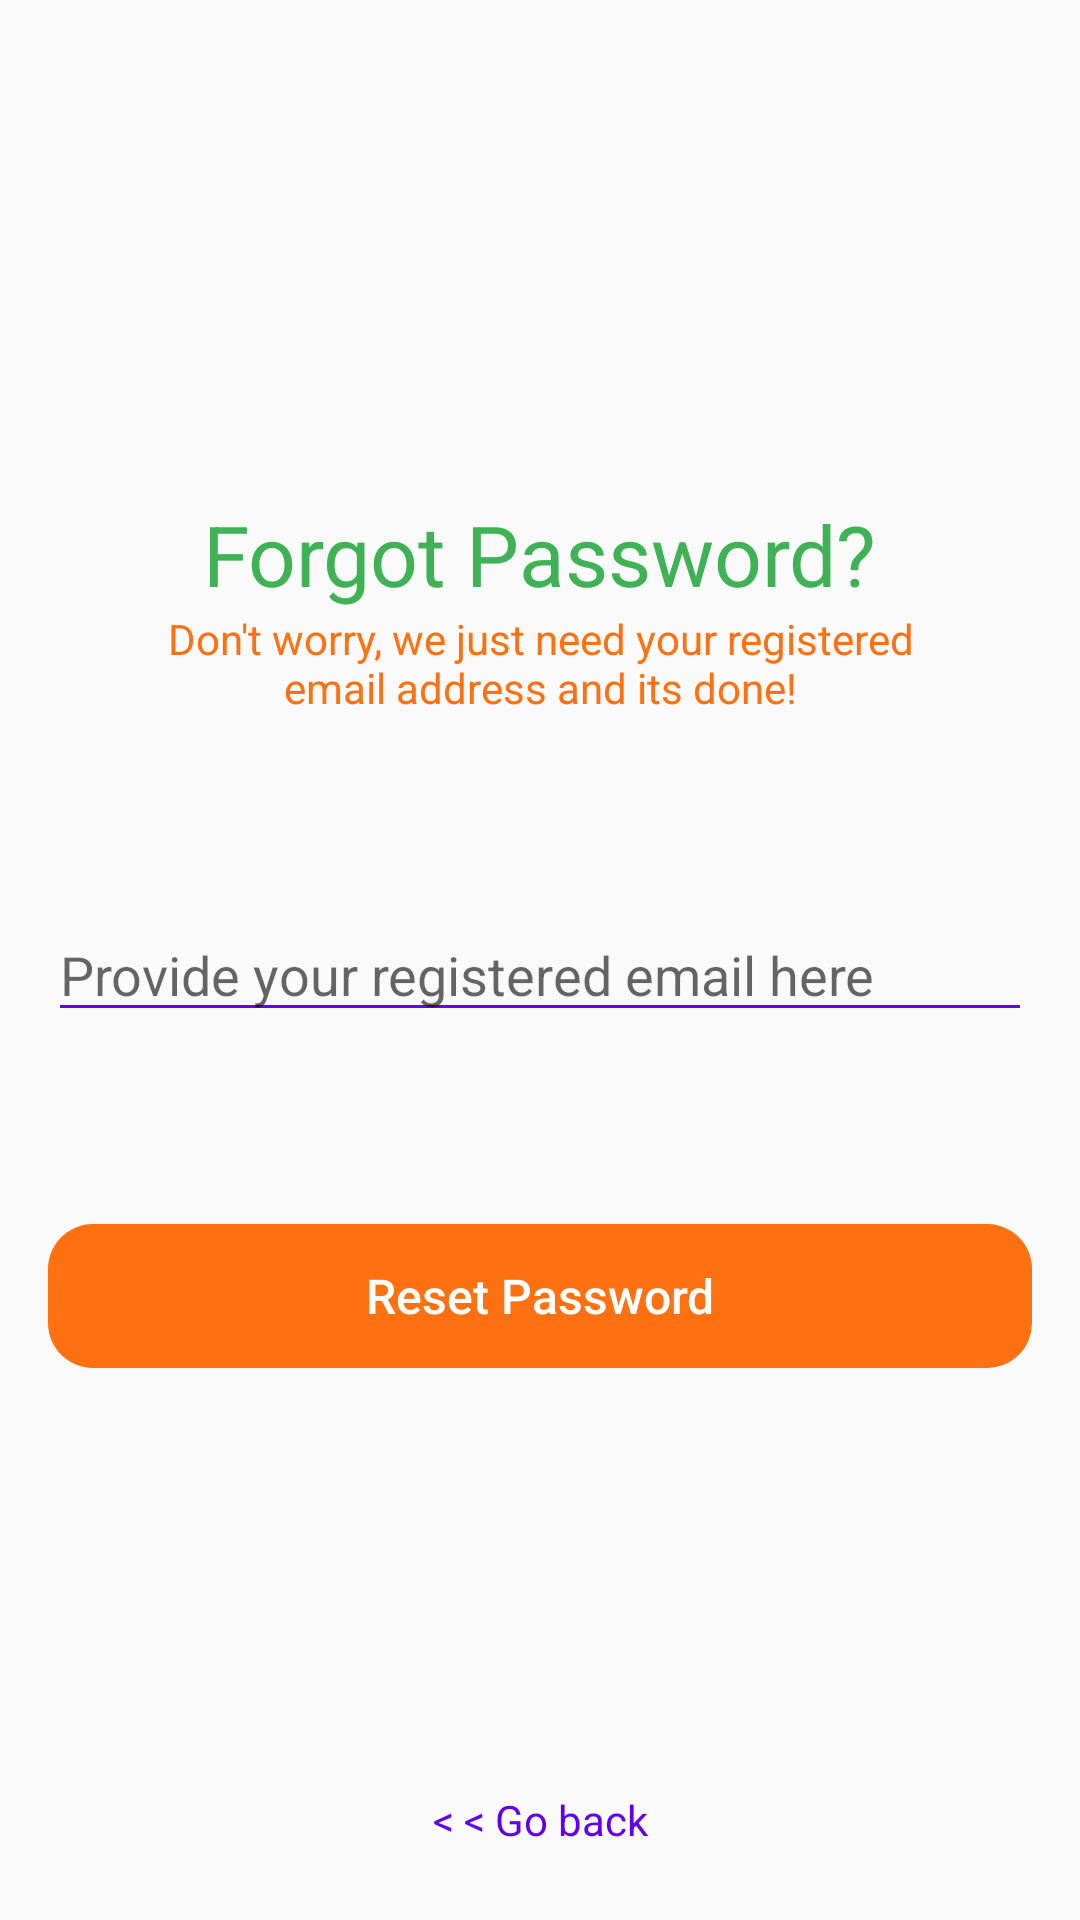

The Android layout XML behind this screen, and the referenced resources:
<!-- AndroidManifest.xml: application theme AppTheme -->
<!-- res/layout/activity_forgot_password.xml -->
<?xml version="1.0" encoding="utf-8"?>
<androidx.constraintlayout.widget.ConstraintLayout xmlns:android="http://schemas.android.com/apk/res/android"
    xmlns:app="http://schemas.android.com/apk/res-auto"
    xmlns:tools="http://schemas.android.com/tools"
    android:layout_width="match_parent"
    android:layout_height="match_parent"
    tools:context=".ForgotPassword">

    <ImageView
        android:id="@+id/imageView3"
        android:layout_width="100dp"
        android:layout_height="150dp"
        android:layout_marginTop="16dp"
        android:src="@mipmap/forgot_password_image"
        app:layout_constraintEnd_toEndOf="parent"
        app:layout_constraintStart_toStartOf="parent"
        app:layout_constraintTop_toTopOf="parent" />

    <TextView
        android:id="@+id/textView2"
        android:layout_width="wrap_content"
        android:layout_height="wrap_content"
        android:text="Forgot Password?"
        android:textColor="#3EB255"
        android:textSize="28sp"
        app:layout_constraintEnd_toEndOf="parent"
        app:layout_constraintStart_toStartOf="parent"
        app:layout_constraintTop_toBottomOf="@+id/imageView3" />

    <TextView
        android:id="@+id/textView3"
        android:layout_width="270sp"
        android:layout_height="wrap_content"
        android:text="Don't worry, we just need your registered email address and its done!"
        android:textAlignment="center"
        android:textColor="@color/colorYellow"
        app:layout_constraintEnd_toEndOf="parent"
        app:layout_constraintStart_toStartOf="parent"
        app:layout_constraintTop_toBottomOf="@+id/textView2"
        android:gravity="center_horizontal" />

    <EditText
        android:id="@+id/forgot_password_email"
        android:layout_width="0dp"
        android:layout_height="wrap_content"
        android:layout_marginStart="16dp"
        android:layout_marginTop="64dp"
        android:layout_marginEnd="16dp"
        android:backgroundTint="@color/colorPrimary"
        android:ems="10"
        android:hint="Provide your registered email here"
        android:inputType="textEmailAddress"
        android:textColor="@color/colorPrimary"
        app:layout_constraintEnd_toEndOf="parent"
        app:layout_constraintStart_toStartOf="parent"
        app:layout_constraintTop_toBottomOf="@+id/textView3" />

    <Button
        android:id="@+id/forgot_password_btn"
        android:layout_width="0dp"
        android:layout_height="wrap_content"
        android:layout_marginStart="16dp"
        android:layout_marginTop="64dp"
        android:layout_marginEnd="16dp"
        android:background="@drawable/button_background"
        android:backgroundTint="@color/colorYellow"
        android:enabled="false"
        android:text="Reset Password"
        android:textAllCaps="false"
        android:textColor="#ffffff"
        android:textSize="16sp"
        app:layout_constraintEnd_toEndOf="parent"
        app:layout_constraintStart_toStartOf="parent"
        app:layout_constraintTop_toBottomOf="@+id/forgot_password_email" />

    <TextView
        android:id="@+id/tv_forgot_password_go_back"
        android:layout_width="wrap_content"
        android:layout_height="wrap_content"
        android:layout_marginBottom="24dp"
        android:text="&lt; &lt; Go back"
        android:textColor="@color/colorPrimary"
        app:layout_constraintBottom_toBottomOf="parent"
        app:layout_constraintEnd_toEndOf="parent"
        app:layout_constraintStart_toStartOf="parent" />

    <LinearLayout
        android:id="@+id/forgot_password_email_icon_container"
        android:layout_width="wrap_content"
        android:layout_height="wrap_content"
        android:layout_marginStart="16dp"
        android:layout_marginTop="8dp"
        android:layout_marginEnd="16dp"
        android:layout_marginBottom="8dp"
        android:orientation="horizontal"
        app:layout_constraintBottom_toTopOf="@+id/forgot_password_btn"
        app:layout_constraintEnd_toEndOf="parent"
        app:layout_constraintStart_toStartOf="parent"
        app:layout_constraintTop_toBottomOf="@+id/forgot_password_email">

        <ImageView
            android:id="@+id/forgot_password_email_icon"
            android:layout_width="wrap_content"
            android:layout_height="15dp"
            android:layout_gravity="center"
            android:src="@mipmap/red_email"
            android:visibility="gone" />

        <TextView
            android:id="@+id/forgot_password_email_icon_text"
            android:layout_width="wrap_content"
            android:layout_height="wrap_content"
            android:layout_marginLeft="5dp"
            android:text="Recovery email sent successfully! Check your Inbox."
            android:textColor="@color/successGreen"
            android:visibility="gone" />
    </LinearLayout>

    <ProgressBar
        android:id="@+id/forgot_password_progressBar"

        style="?android:attr/progressBarStyleHorizontal"
        android:layout_width="75dp"
        android:layout_height="wrap_content"
        android:indeterminate="true"
        android:visibility="gone"
        app:layout_constraintEnd_toEndOf="@+id/forgot_password_email_icon_container"
        app:layout_constraintStart_toStartOf="@+id/forgot_password_email_icon_container"
        app:layout_constraintTop_toBottomOf="@+id/forgot_password_email_icon_container" />

</androidx.constraintlayout.widget.ConstraintLayout>
<!-- resources referenced by this layout -->
<resources>
  <color name="colorPrimary">#6200EE</color>
  <color name="colorYellow">#FF7010</color>
  <color name="successGreen">#11A10C</color>
  <!-- drawable button_background (drawable) -->
  <?xml version="1.0" encoding="utf-8"?>
  <selector xmlns:android="http://schemas.android.com/apk/res/android" >
      <item android:state_pressed="true" >
          <shape android:shape="rectangle"  >
              <corners android:radius="15dip" />
            </shape>
      </item>
      <item android:state_focused="true">
          <shape android:shape="rectangle"  >
              <corners android:radius="15dip" />
          </shape>
      </item>
      <item >
          <shape android:shape="rectangle"  >
              <corners android:radius="15dip" />
          </shape>
      </item>
  </selector>
  <style name="AppTheme" parent="Theme.AppCompat.Light.DarkActionBar">
          
          <item name="colorPrimary">#383780</item>
          <item name="colorPrimaryDark">#0A0249</item>
          <item name="colorAccent">@color/colorAccent</item>
      </style>
  <color name="colorAccent">#000000</color>
</resources>
